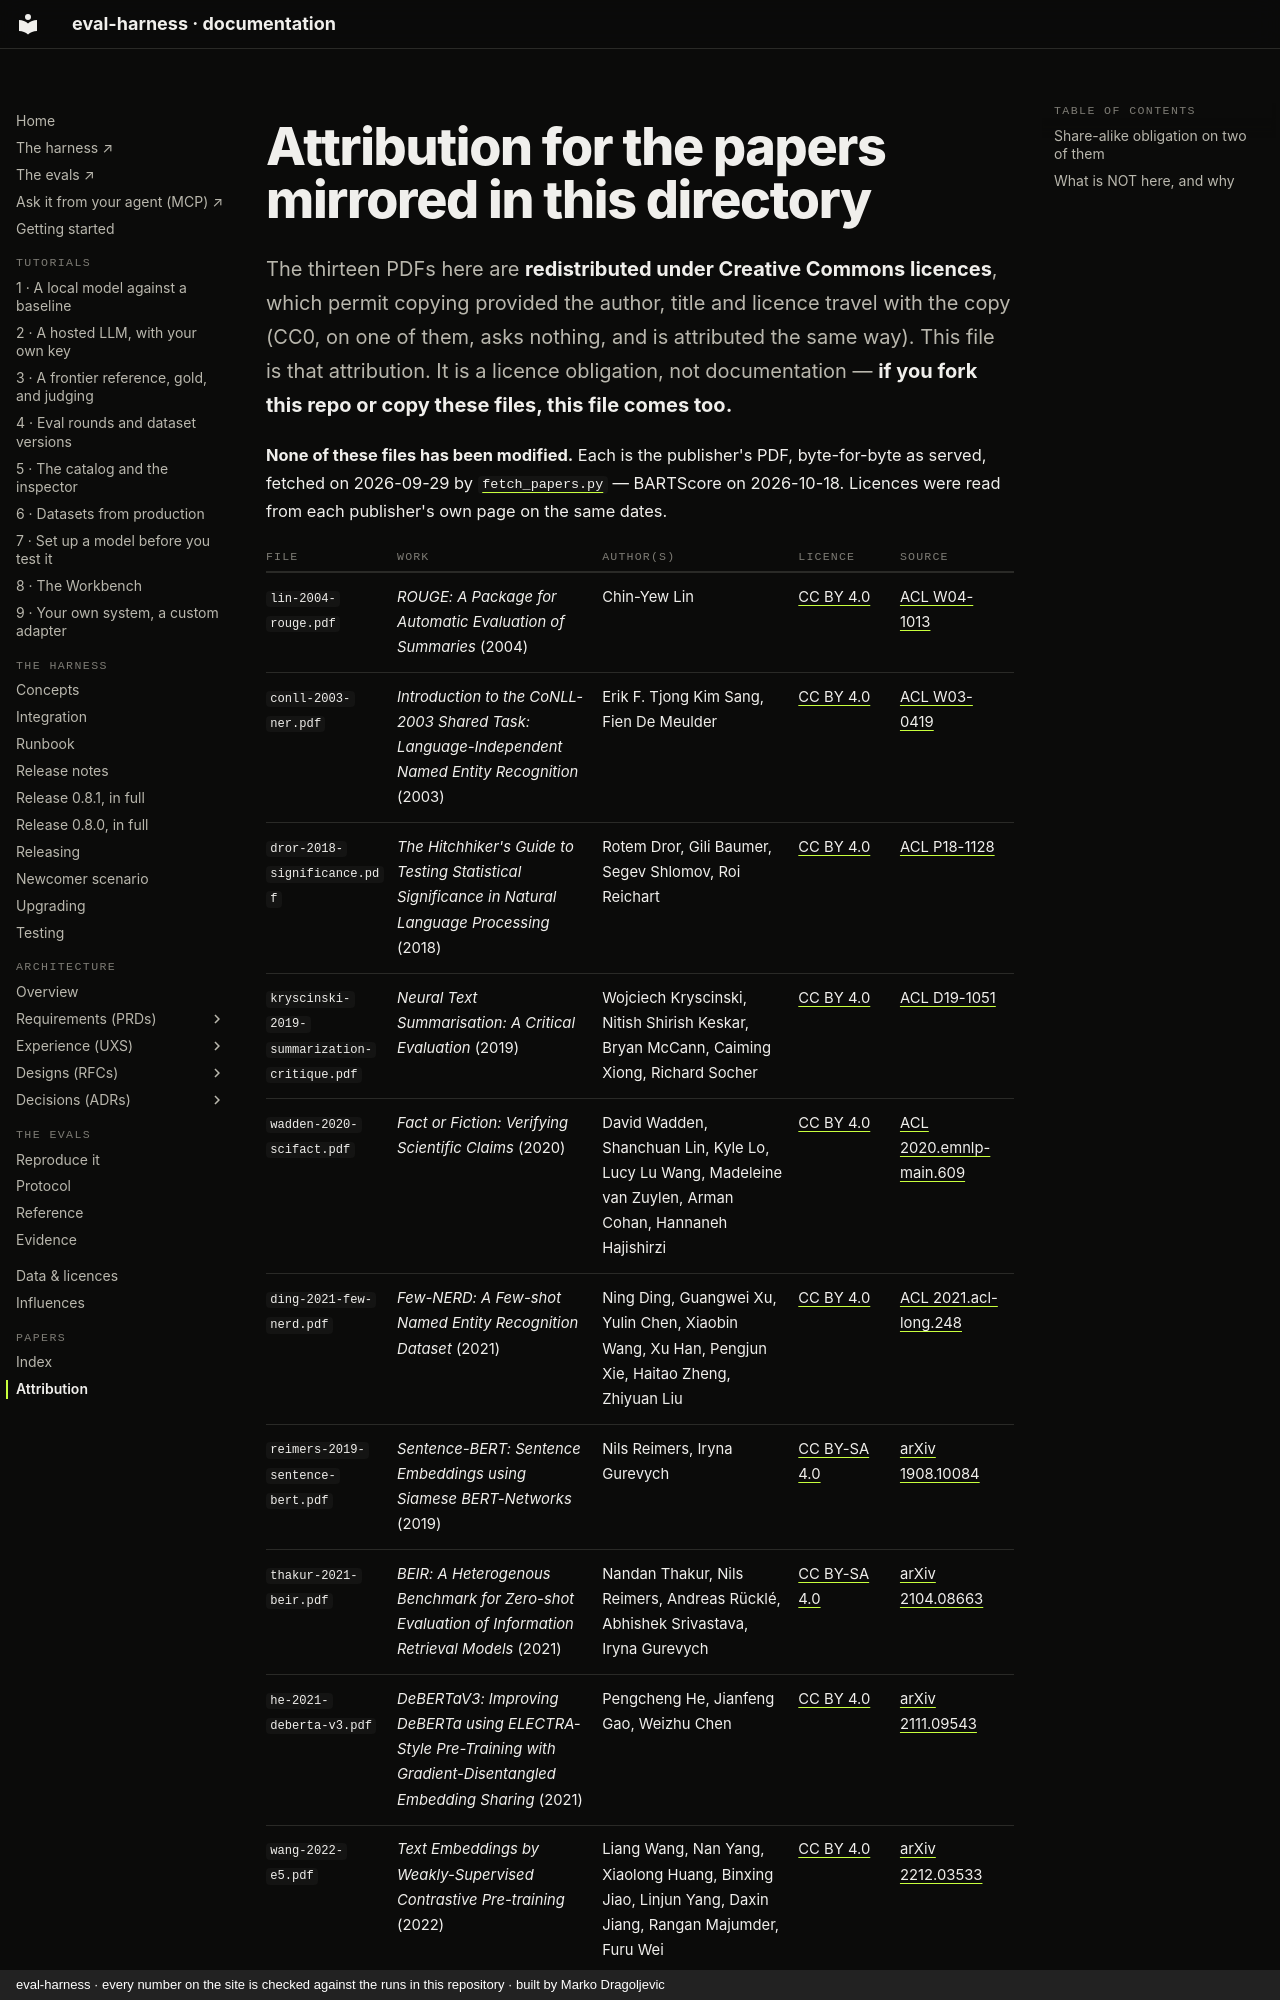

repository: chipi/eval-harness · page: papers/ATTRIBUTION/index.html · generator: mkdocs · copyright: eval-harness · every number on the site is checked against the runs in this repository · built by Marko Dragoljevic

# Attribution for the papers mirrored in this directory

The thirteen PDFs here are **redistributed under Creative Commons licences**, which permit
copying provided the author, title and licence travel with the copy (CC0, on one of them,
asks nothing, and is attributed the same way). This file is that
attribution. It is a licence obligation, not documentation — **if you fork this repo or
copy these files, this file comes too.**

**None of these files has been modified.** Each is the publisher's PDF, byte-for-byte as
served, fetched on 2026-09-29 by [`fetch_papers.py`](fetch_papers.py) — BARTScore on
2026-10-18. Licences were read from each publisher's own page on the same dates.
